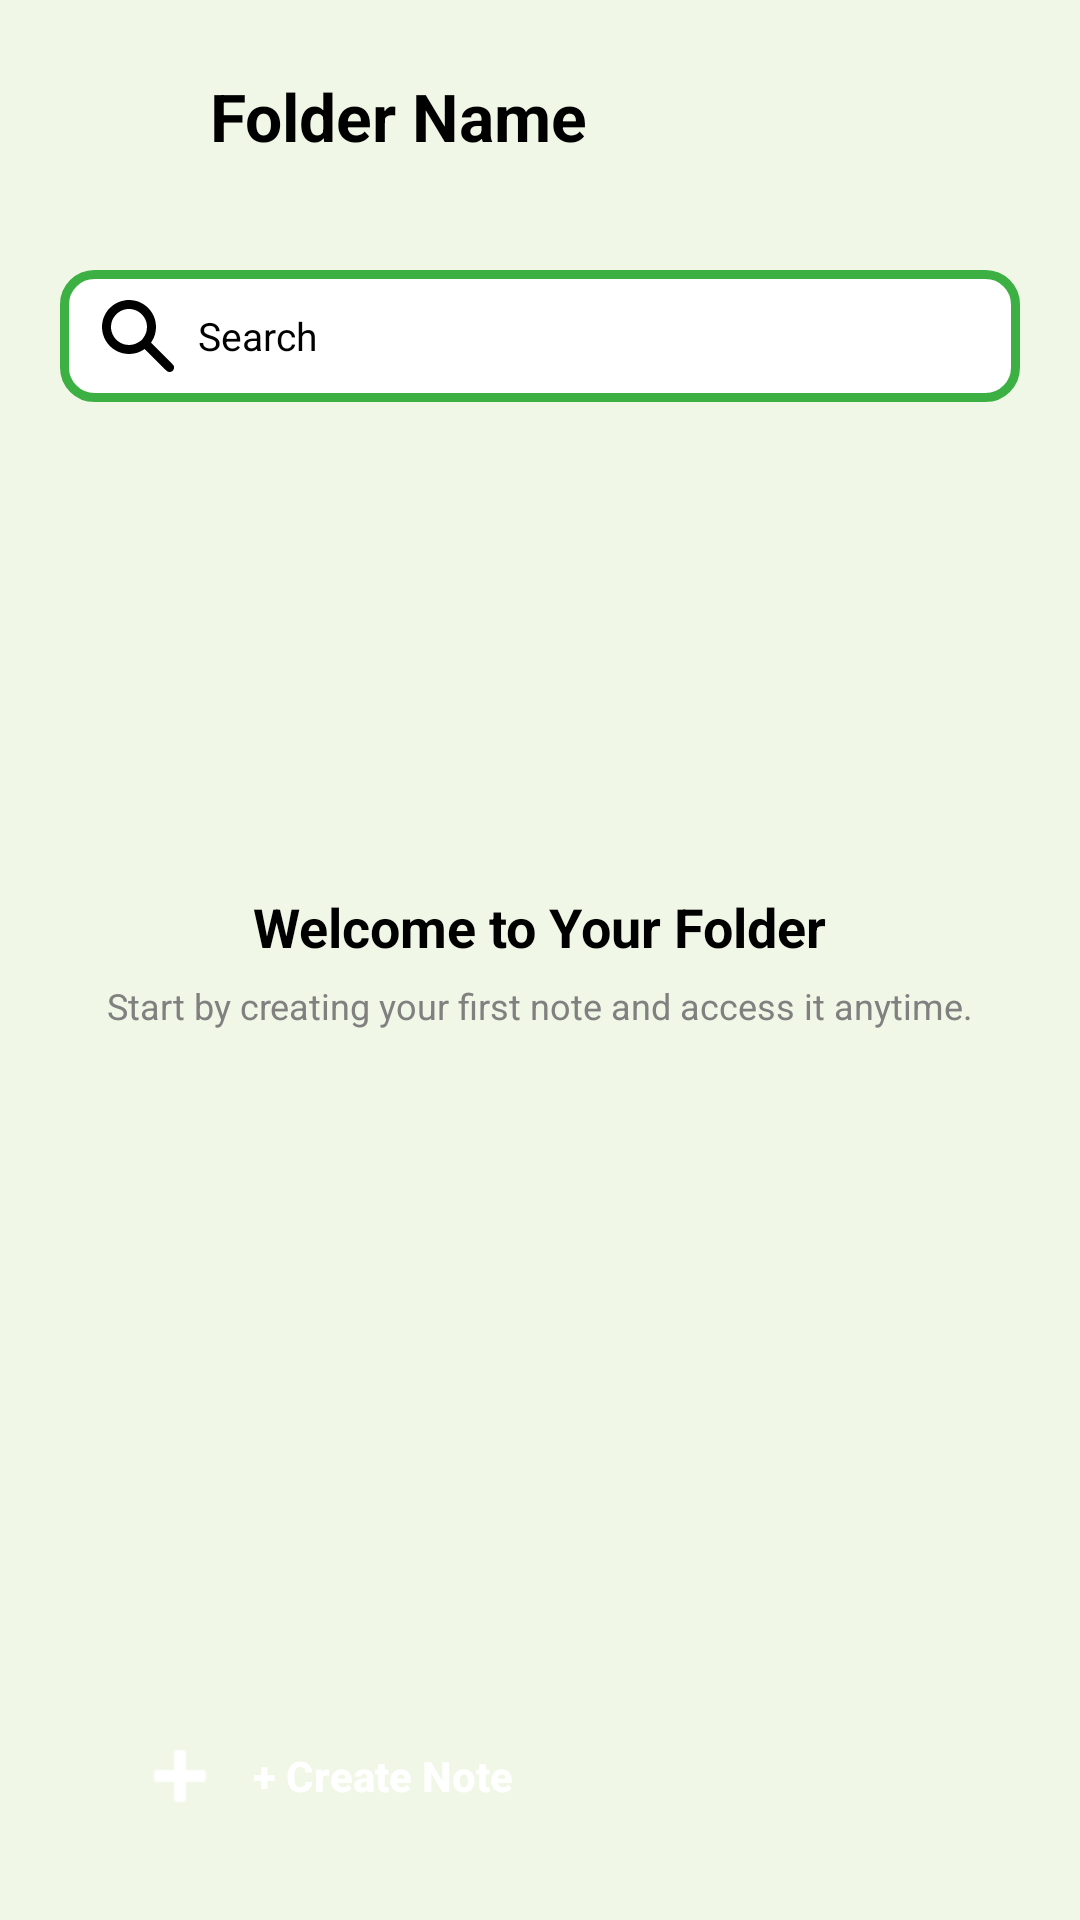

Produce the Android XML layout that renders to this screen, including the resource entries it uses.
<!-- AndroidManifest.xml: application theme Theme.JotDown -->
<!-- res/layout/activity_folder.xml -->
<?xml version="1.0" encoding="utf-8"?>
<androidx.constraintlayout.widget.ConstraintLayout xmlns:android="http://schemas.android.com/apk/res/android"
    xmlns:app="http://schemas.android.com/apk/res-auto"
    xmlns:tools="http://schemas.android.com/tools"
    android:layout_width="match_parent"
    android:layout_height="match_parent"
    android:background="@color/bg_screen_green"
    tools:context=".Folder">


    <ImageButton
        android:id="@+id/btnBack"
        android:layout_width="32dp"
        android:layout_height="32dp"
        android:layout_marginStart="20dp"
        android:background="@android:color/transparent"
        android:contentDescription="Back"
        android:scaleType="centerInside"
        android:src="@drawable/outline_arrow_back"
        app:layout_constraintBottom_toBottomOf="@id/tvFolderName"
        app:layout_constraintStart_toStartOf="parent"
        app:layout_constraintTop_toTopOf="@id/tvFolderName"
        app:tint="@color/black" />

    <TextView
        android:id="@+id/tvFolderName"
        android:layout_width="wrap_content"
        android:layout_height="wrap_content"
        android:layout_marginStart="70dp"
        android:layout_marginTop="24dp"
        android:text="Folder Name"
        android:textColor="@color/black"
        android:textSize="22sp"
        android:textStyle="bold"
        app:layout_constraintStart_toStartOf="parent"
        app:layout_constraintTop_toTopOf="parent" />

    <LinearLayout
        android:id="@+id/layoutSearch"
        android:layout_width="match_parent"
        android:layout_height="wrap_content"
        android:gravity="center"
        android:orientation="vertical"
        android:padding="20dp"
        android:layout_marginTop="70dp"
        app:layout_constraintStart_toStartOf="parent"
        app:layout_constraintEnd_toEndOf="parent"
        app:layout_constraintTop_toTopOf="parent" >

        <EditText
            android:id="@+id/etSearch"
            android:layout_width="match_parent"
            android:layout_height="44dp"
            android:layout_weight="1"
            android:background="@drawable/bg_input_field"
            android:drawableStart="@drawable/ic_search"
            android:drawablePadding="8dp"
            android:gravity="center_vertical"
            android:hint="Search"
            android:inputType="text"
            android:paddingStart="14dp"
            android:paddingEnd="14dp"
            android:singleLine="true"
            android:textColor="@color/black"
            android:textColorHint="@color/black"
            android:textSize="13sp"
            android:theme="@style/JotDownSignature"/>

    </LinearLayout>

    <androidx.recyclerview.widget.RecyclerView
        android:id="@+id/rvFolderNotes"
        android:layout_width="0dp"
        android:layout_height="0dp"
        android:layout_marginStart="24dp"
        android:visibility="gone"
        android:layout_marginEnd="24dp"
        android:layout_marginTop="12dp"
        android:layout_marginBottom="12dp"
        app:layout_constraintStart_toStartOf="parent"
        app:layout_constraintEnd_toEndOf="parent"
        app:layout_constraintTop_toBottomOf="@id/layoutSearch"
        app:layout_constraintBottom_toTopOf="@id/bottomBar"/>

    <LinearLayout
        android:id="@+id/layoutEmptyState"
        android:layout_width="wrap_content"
        android:layout_height="wrap_content"
        android:orientation="vertical"
        android:gravity="center"
        app:layout_constraintBottom_toBottomOf="parent"
        app:layout_constraintEnd_toEndOf="parent"
        app:layout_constraintStart_toStartOf="parent"
        app:layout_constraintTop_toTopOf="parent">

        <TextView
            android:id="@+id/tvWelcomeTitle"
            android:layout_width="wrap_content"
            android:layout_height="wrap_content"
            android:text="Welcome to Your Folder"
            android:textColor="@color/black"
            android:textSize="18sp"
            android:textStyle="bold" />

        <TextView
            android:id="@+id/tvWelcomeSubtitle"
            android:layout_width="wrap_content"
            android:layout_height="wrap_content"
            android:layout_marginTop="6dp"
            android:gravity="center"
            android:text="Start by creating your first note and access it anytime."
            android:textColor="@color/gray"
            android:textSize="12sp" />

    </LinearLayout>

    <LinearLayout
        android:id="@+id/bottomBar"
        android:layout_width="0dp"
        android:layout_height="wrap_content"
        android:layout_marginStart="24dp"
        android:layout_marginEnd="24dp"
        android:layout_marginBottom="24dp"
        android:orientation="horizontal"
        android:gravity="center_vertical"
        app:layout_constraintBottom_toBottomOf="parent"
        app:layout_constraintEnd_toEndOf="parent"
        app:layout_constraintStart_toStartOf="parent">

        <Button
            android:id="@+id/btnCreateNote"
            android:layout_width="wrap_content"
            android:layout_height="48dp"
            android:background="@drawable/bg_button_green"
            android:drawableStart="@android:drawable/ic_input_add"
            android:drawableTint="@color/white"
            android:drawablePadding="8dp"
            android:paddingStart="20dp"
            android:paddingEnd="20dp"
            android:text="+ Create Note"
            android:textAllCaps="false"
            android:textColor="@color/white"
            android:textSize="14sp"
            android:textStyle="bold"
            app:backgroundTint="@null"/>

    </LinearLayout>

</androidx.constraintlayout.widget.ConstraintLayout>
<!-- resources referenced by this layout -->
<resources>
  <color name="bg_screen_green">#F0F7E6</color>
  <color name="black">#FF000000</color>
  <color name="gray">#808080</color>
  <color name="white">#FFFFFFFF</color>
  <!-- drawable bg_input_field (drawable) -->
  <shape xmlns:android="http://schemas.android.com/apk/res/android" android:shape="rectangle">
      <solid android:color="@color/white"/>
      <stroke
          android:width="3dp"
          android:color="#3CB043" />
      <corners android:radius="30dp" />
      <corners android:radius="10dp"/>
  </shape>
  <!-- drawable ic_search (drawable) -->
  <vector xmlns:android="http://schemas.android.com/apk/res/android"
      android:width="24dp"
      android:height="24dp"
      android:viewportWidth="508.27"
      android:viewportHeight="511.49">
    <path
        android:pathData="M167.24,1.33c-44,6.2 -80.8,24.3 -111,54.4 -47.9,48 -66.9,117 -50.4,183.2 17.1,68.5 71.9,123 139.9,139.1 33.4,8 65.1,7.4 97.2,-1.8 16.9,-4.8 37.9,-14.5 51.5,-23.7 3.1,-2.1 6.1,-3.8 6.6,-3.8 0.5,-0 35.4,34.8 77.6,77.4 42.4,42.9 78.7,78.7 81.4,80.4 16.2,10.2 37.1,4.1 45.4,-13.3 2.3,-4.9 2.8,-7.3 2.8,-13.5 0,-14.7 4,-10 -84,-98.4l-78.1,-78.4 5.6,-8.8c20.7,-33 30.6,-69.6 29.2,-108.3 -1.1,-28.9 -6.1,-50.4 -17.9,-76 -23.1,-50.3 -71.6,-90.6 -125.3,-104 -21.8,-5.5 -50.8,-7.3 -70.5,-4.5zM214.74,66.23c39.1,8.1 71.5,32.7 89.1,67.8 9.5,18.7 13.5,36 13.5,57.7 0,29.6 -7.5,51.8 -27.1,79.7 -8.1,11.6 -9,12.4 -20.7,20.7 -25.4,18.1 -46.6,26 -73.3,27.3 -59.1,2.9 -112.9,-36.8 -128.5,-95 -8.4,-31.1 -3.9,-66.8 11.8,-95 7.5,-13.4 20.9,-29.1 33.2,-38.8 15.8,-12.5 38.6,-22.3 59,-25.4 11.2,-1.8 32,-1.3 43,1z"
        android:fillColor="#000000"
        android:strokeColor="#00000000"/>
  </vector>
  <style name="JotDownSignature" parent="">
          <item name="colorControlActivated">@color/green</item>
      </style>
  <style name="Theme.JotDown" parent="Base.Theme.JotDown" />
  <color name="green">#71BC39</color>
  <style name="Base.Theme.JotDown" parent="Theme.Material3.DayNight.NoActionBar">
          
          
      </style>
</resources>
